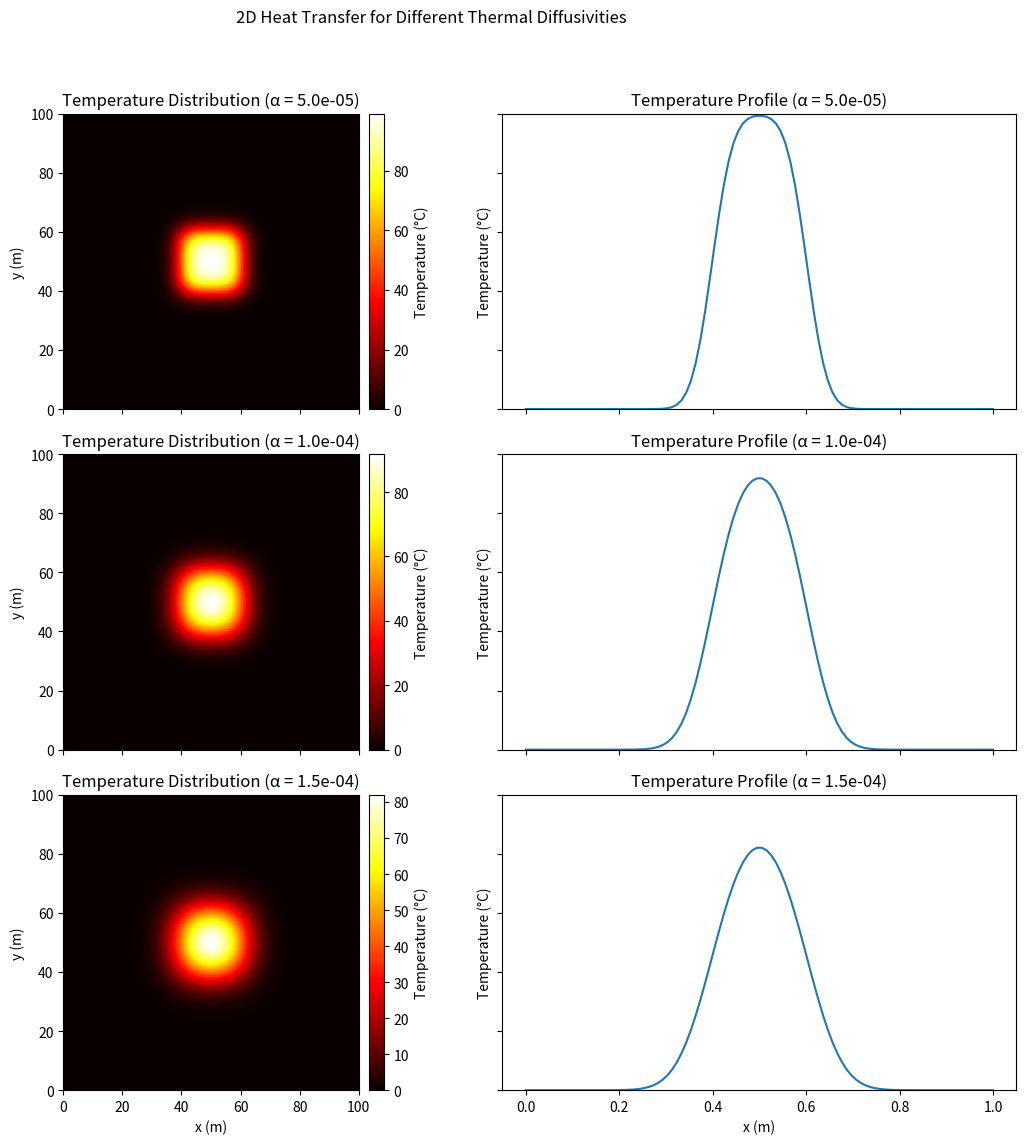

Here is the Python script that generated this plot:
import numpy as np
import matplotlib.pyplot as plt
from mpl_toolkits.axes_grid1 import make_axes_locatable

# Constants
Lx, Ly = 1, 1  # Domain dimensions (m)
Nx, Ny = 100, 100  # Number of grid points
dx, dy = Lx / (Nx - 1), Ly / (Ny - 1)  # Grid spacing (m)
total_time = 12.0  # Total simulation time (s)
thermal_diffusivities = [0.5 * 1e-4, 1e-4, 1.5 * 1e-4]  # Different thermal diffusivities

def init_temperature_field(Nx, Ny):
    T = np.zeros((Ny, Nx))
    T[Ny // 2 - 10 : Ny // 2 + 10, Nx // 2 - 10 : Nx // 2 + 10] = 100
    return T

def update_temperature(T, alpha, dt, dx, dy):
    T_new = T.copy()
    T_new[1:-1, 1:-1] = (
        T[1:-1, 1:-1]
        + alpha * dt * (
            (T[1:-1, 2:] - 2 * T[1:-1, 1:-1] + T[1:-1, :-2]) / dx**2
            + (T[2:, 1:-1] - 2 * T[1:-1, 1:-1] + T[:-2, 1:-1]) / dy**2
        )
    )
    return T_new

fig, axes = plt.subplots(3, 2, figsize=(12, 12), sharex='col', sharey='row')

for i, alpha in enumerate(thermal_diffusivities):
    dt = 0.25 * min(dx, dy)**2 / alpha  # Time step (s)
    T = init_temperature_field(Nx, Ny)
    n_steps = int(total_time / dt)
    
    for step in range(n_steps + 1):
        T = update_temperature(T, alpha, dt, dx, dy)

    # Plot the final temperature distribution in the xy-plane
    im = axes[i, 0].imshow(T, cmap='hot', origin='lower', extent=[0, Nx, 0, Ny])
    axes[i, 0].set_title(f'Temperature Distribution (α = {alpha:.1e})')
    axes[i, 0].set_ylabel('y (m)')

    # Create a custom colorbar axis with the same length as the y-axis
    divider = make_axes_locatable(axes[i, 0])
    cax = divider.append_axes("right", size="5%", pad=0.1)
    fig.colorbar(im, cax=cax, label='Temperature (°C)')

    # Plot the temperature profile along the x-axis through the center
    x = np.linspace(0, Lx, Nx)
    axes[i, 1].plot(x, T[Ny // 2, :], label=f'α = {alpha:.1e}')
    axes[i, 1].set_title(f'Temperature Profile (α = {alpha:.1e})')
    axes[i, 1].set_ylabel('Temperature (°C)')

# Set the x-axis label for the bottom subplots
for ax in axes[-1, :]:
    ax.set_xlabel('x (m)')

plt.suptitle('2D Heat Transfer for Different Thermal Diffusivities')
plt.tight_layout(rect=[0.1, 0.03, 1, 0.95])  # Increase left margin to 0.1
plt.show()
